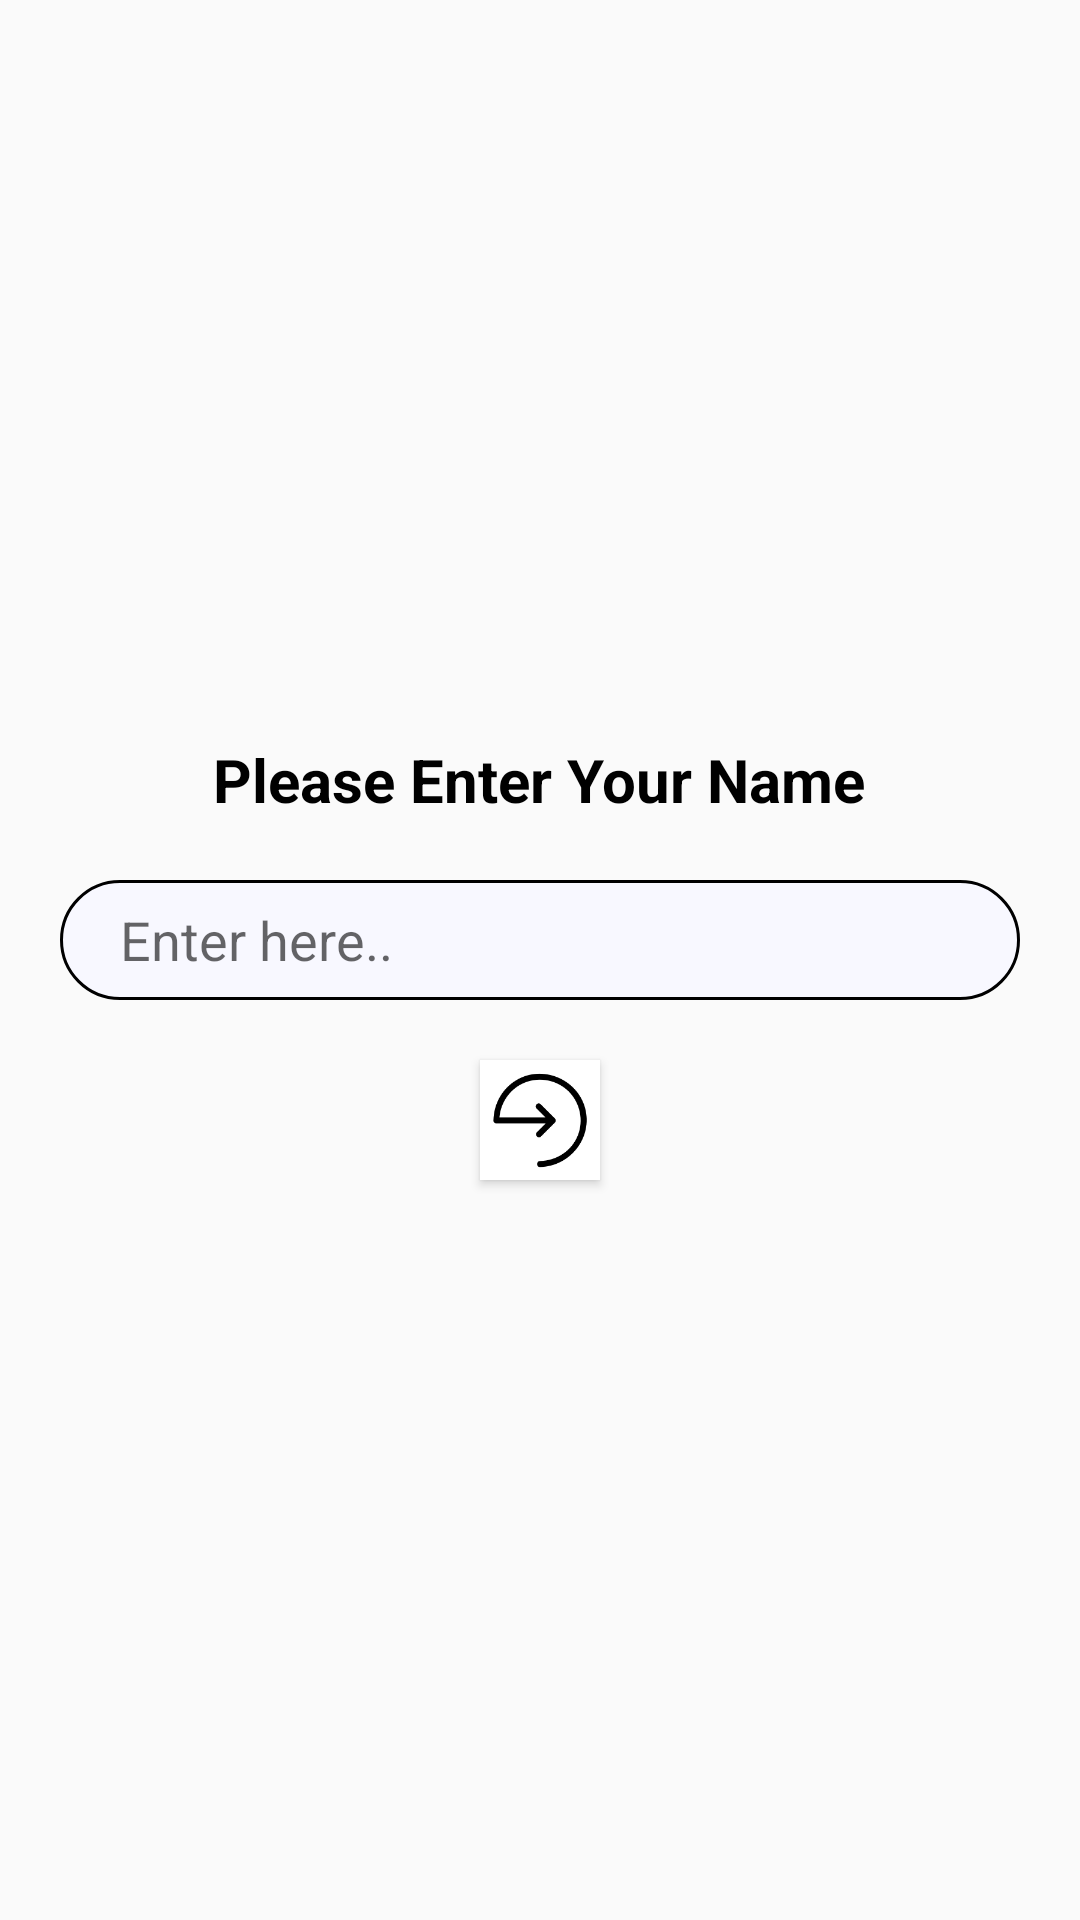

The Android layout XML behind this screen, and the referenced resources:
<!-- AndroidManifest.xml: application theme AppTheme -->
<!-- res/layout/activity_welcome.xml -->
<?xml version="1.0" encoding="utf-8"?>
<androidx.constraintlayout.widget.ConstraintLayout xmlns:android="http://schemas.android.com/apk/res/android"
    xmlns:app="http://schemas.android.com/apk/res-auto"
    xmlns:tools="http://schemas.android.com/tools"
    android:layout_width="match_parent"
    android:layout_height="match_parent"
    tools:context=".WelcomeActivity">
    <RelativeLayout
        android:layout_width="match_parent"
        android:layout_height="match_parent"
        android:background="@drawable/back1"
        android:gravity="center"
        >
        <TextView
            android:layout_width="wrap_content"
            android:layout_height="wrap_content"
            android:text="Please Enter Your Name"
            android:textSize="20dp"
            android:textColor="#000"
            android:textStyle="bold"
            android:layout_centerHorizontal="true"
            android:id="@+id/usernamemsg"
            ></TextView>
        <EditText
            android:layout_width="match_parent"
            android:layout_height="40dp"
            android:layout_margin="20dp"
            android:background="@drawable/edit_text"
            android:hint="Enter here.."
            android:paddingLeft="20dp"

            android:maxLines="1"
            android:id="@+id/username"
            android:layout_below="@id/usernamemsg"></EditText>


        <Button
            android:layout_width="40dp"
            android:layout_height="40dp"
            android:id="@+id/proceed"
            android:layout_below="@id/username"
            android:layout_centerHorizontal="true"
            android:background="@drawable/proceed"
            ></Button>

    </RelativeLayout>

</androidx.constraintlayout.widget.ConstraintLayout>
<!-- resources referenced by this layout -->
<resources>
  <!-- drawable edit_text (drawable-v24) -->
  <?xml version="1.0" encoding="UTF-8"?>
  <shape xmlns:android="http://schemas.android.com/apk/res/android">
      <corners android:radius="20dp" />
      <stroke android:color="#000000" android:width="1dp" />
      <solid android:color="#F8F8FF"/>
  </shape>
  <!-- drawable proceed: png bitmap (drawable-v24, 2033 bytes) -->
  <style name="AppTheme" parent="Theme.AppCompat.Light.NoActionBar">
          
          <item name="colorPrimary">@color/colorPrimary</item>
          <item name="colorPrimaryDark">#4834d4</item>
          <item name="colorAccent">@color/colorAccent</item>
      </style>
  <!-- not gathered from this repository: default colours our renderer supplied (Android Studio template values) -->
  <color name="colorPrimary">#FF6200EE</color>
  <color name="colorAccent">#FF03DAC5</color>
</resources>
